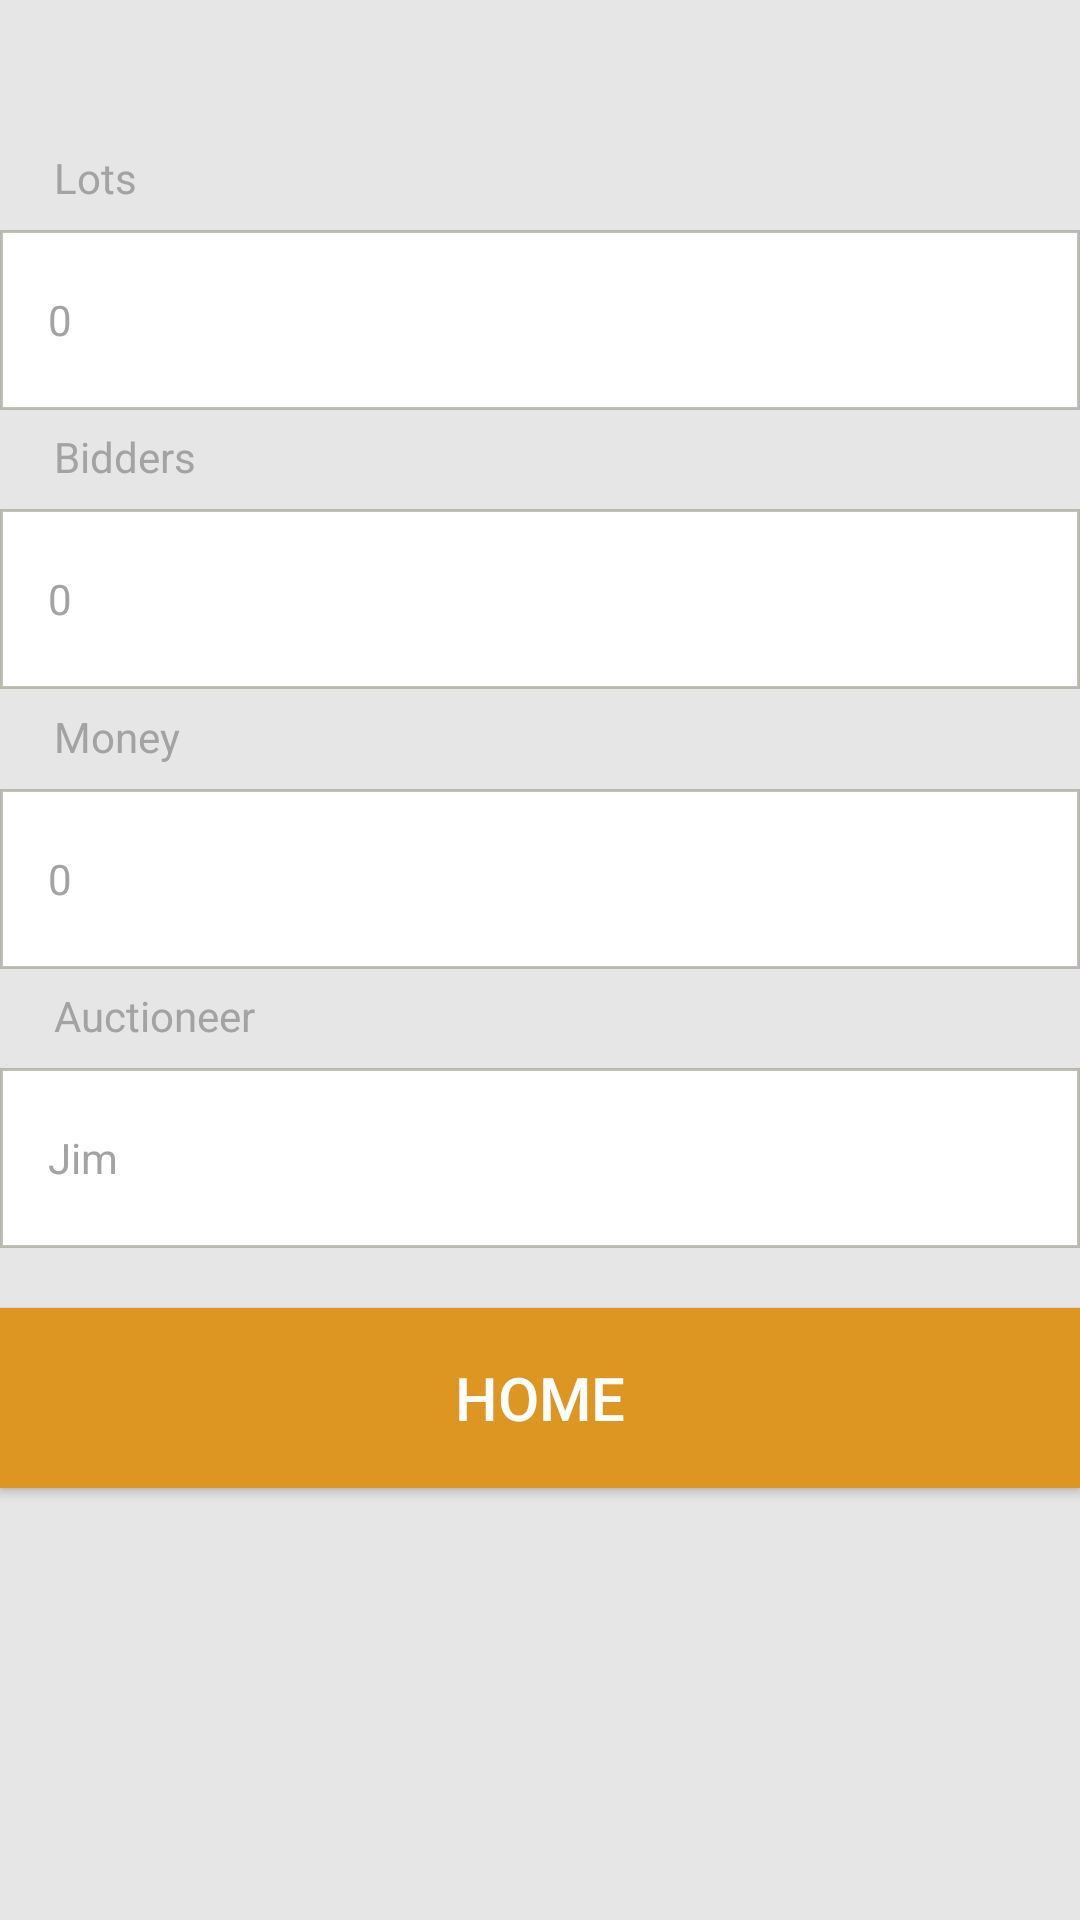

Here is an Android app screen rendered from its layout file. Give the layout XML and the strings, colors and styles it references.
<!-- AndroidManifest.xml: application theme AppTheme -->
<!-- res/layout/review.xml -->
<?xml version="1.0" encoding="utf-8"?>

<androidx.constraintlayout.widget.ConstraintLayout
    xmlns:android="http://schemas.android.com/apk/res/android"
    xmlns:app="http://schemas.android.com/apk/res-auto"
    xmlns:tools="http://schemas.android.com/tools"
    android:layout_width="match_parent"
    android:layout_height="match_parent">

    <TextView
        android:id="@+id/lbl_auction_lot_items"
        android:layout_width="wrap_content"
        android:layout_height="wrap_content"
        android:text="@string/lbl_auction_lot_name"
        android:textColor="@color/app_desc_text_color"
        app:layout_constraintBottom_toBottomOf="parent"
        app:layout_constraintEnd_toEndOf="parent"
        app:layout_constraintHorizontal_bias="0.0"
        app:layout_constraintStart_toStartOf="@+id/guideline4"
        app:layout_constraintTop_toTopOf="parent"
        app:layout_constraintVertical_bias="0.08" />

    <TextView
        android:id="@+id/txt_auction_lot_items"
        android:layout_width="0dp"
        android:layout_height="60dp"
        android:layout_marginTop="8dp"
        android:background="@drawable/sh_text_edit_background"
        android:gravity="center_vertical"
        android:paddingStart="@dimen/dp_padding_left_default_value"
        android:paddingLeft="@dimen/dp_padding_left_default_value"
        android:text="@string/txt_zero"
        android:textColor="@color/app_desc_text_color"
        app:layout_constraintEnd_toEndOf="parent"
        app:layout_constraintStart_toStartOf="parent"
        app:layout_constraintTop_toBottomOf="@+id/lbl_auction_lot_items"
        tools:ignore="RtlSymmetry" />

    <TextView
        android:id="@+id/lbl_auction_bidders"
        android:layout_width="wrap_content"
        android:layout_height="wrap_content"
        android:text="@string/lbl_auction_bidders"
        android:textColor="@color/app_desc_text_color"
        app:layout_constraintBottom_toBottomOf="parent"
        app:layout_constraintEnd_toEndOf="parent"
        app:layout_constraintHorizontal_bias="0.0"
        app:layout_constraintStart_toStartOf="@+id/guideline4"
        app:layout_constraintTop_toTopOf="parent"
        app:layout_constraintVertical_bias="0.23" />

    <TextView
        android:id="@+id/txt_auction_bidders"
        android:layout_width="0dp"
        android:layout_height="60dp"
        android:layout_marginTop="8dp"
        android:background="@drawable/sh_text_edit_background"
        android:gravity="center_vertical"
        android:paddingStart="@dimen/dp_padding_left_default_value"
        android:paddingLeft="@dimen/dp_padding_left_default_value"
        android:text="@string/txt_zero"
        android:textColor="@color/app_desc_text_color"
        app:layout_constraintBottom_toBottomOf="parent"
        app:layout_constraintEnd_toEndOf="parent"
        app:layout_constraintStart_toStartOf="parent"
        app:layout_constraintTop_toBottomOf="@+id/lbl_auction_bidders"
        app:layout_constraintVertical_bias="0.0"
        tools:ignore="RtlSymmetry" />

    <TextView
        android:id="@+id/lbl_auction_money"
        android:layout_width="wrap_content"
        android:layout_height="wrap_content"
        android:text="@string/lbl_auction_money"
        android:textColor="@color/app_desc_text_color"
        app:layout_constraintBottom_toBottomOf="parent"
        app:layout_constraintEnd_toEndOf="parent"
        app:layout_constraintHorizontal_bias="0.0"
        app:layout_constraintStart_toStartOf="@+id/guideline4"
        app:layout_constraintTop_toTopOf="parent"
        app:layout_constraintVertical_bias="0.38" />

    <TextView
        android:id="@+id/txt_auction_money"
        android:layout_width="0dp"
        android:layout_height="60dp"
        android:layout_marginTop="8dp"
        android:background="@drawable/sh_text_edit_background"
        android:gravity="center_vertical"
        android:paddingStart="@dimen/dp_padding_left_default_value"
        android:paddingLeft="@dimen/dp_padding_left_default_value"
        android:text="@string/txt_zero"
        android:textColor="@color/app_desc_text_color"
        app:layout_constraintEnd_toEndOf="parent"
        app:layout_constraintStart_toStartOf="parent"
        app:layout_constraintTop_toBottomOf="@+id/lbl_auction_money"
        tools:ignore="RtlSymmetry" />

    <TextView
        android:id="@+id/lbl_auction_host"
        android:layout_width="wrap_content"
        android:layout_height="wrap_content"
        android:text="@string/lbl_auction_host"
        android:textColor="@color/app_desc_text_color"
        app:layout_constraintBottom_toBottomOf="parent"
        app:layout_constraintEnd_toEndOf="parent"
        app:layout_constraintHorizontal_bias="0.0"
        app:layout_constraintStart_toStartOf="@+id/guideline4"
        app:layout_constraintTop_toTopOf="parent"
        app:layout_constraintVertical_bias="0.53" />

    <TextView
        android:id="@+id/txt_auction_host"
        android:layout_width="0dp"
        android:layout_height="60dp"
        android:layout_marginTop="8dp"
        android:background="@drawable/sh_text_edit_background"
        android:gravity="center_vertical"
        android:paddingStart="@dimen/dp_padding_left_default_value"
        android:paddingLeft="@dimen/dp_padding_left_default_value"
        android:text="@string/txt_auction_host"
        android:textColor="@color/app_desc_text_color"
        app:layout_constraintEnd_toEndOf="parent"
        app:layout_constraintStart_toStartOf="parent"
        app:layout_constraintTop_toBottomOf="@+id/lbl_auction_host"
        tools:ignore="RtlSymmetry" />

    <Button
        android:id="@+id/btn_back_home"
        android:layout_width="0dp"
        android:layout_height="60dp"
        android:layout_marginTop="48dp"
        android:text="@string/btn_back_home"
        android:textSize="20sp"
        android:background="@color/colorPrimary"
        app:layout_constraintBottom_toBottomOf="parent"
        app:layout_constraintEnd_toEndOf="parent"
        app:layout_constraintHorizontal_bias="1.0"
        app:layout_constraintStart_toStartOf="parent"
        app:layout_constraintTop_toBottomOf="@+id/lbl_auction_host"
        app:layout_constraintVertical_bias="0.217" />

    <androidx.constraintlayout.widget.Guideline
        android:id="@+id/guideline4"
        android:layout_width="wrap_content"
        android:layout_height="wrap_content"
        android:orientation="vertical"
        app:layout_constraintGuide_begin="18dp" />
</androidx.constraintlayout.widget.ConstraintLayout>
<!-- resources referenced by this layout -->
<resources>
  <color name="app_desc_text_color">#a3a3a3</color>
  <color name="colorPrimary">#DD9622</color>
  <dimen name="dp_padding_left_default_value">16dp</dimen>
  <!-- drawable sh_text_edit_background (drawable) -->
  <?xml version="1.0" encoding="utf-8"?>
  
  <shape xmlns:android="http://schemas.android.com/apk/res/android">
      <corners android:radius="0dp"/>
      <solid android:color="@color/textColorPrimary"/>
      <stroke android:width="1dp" android:color="@color/list_item_optional_background"/>
  </shape>
  <string name="btn_back_home">Home</string>
  <string name="lbl_auction_bidders">Bidders</string>
  <string name="lbl_auction_host">Auctioneer</string>
  <string name="lbl_auction_lot_name">Lots</string>
  <string name="lbl_auction_money">Money</string>
  <string name="txt_auction_host">Jim</string>
  <string name="txt_zero">0</string>
  <style name="AppTheme" parent="Theme.AppCompat.Light.DarkActionBar">
          
          <item name="colorPrimary">@color/colorPrimary</item>
          <item name="colorPrimaryDark">@color/colorPrimaryDark</item>
          <item name="colorAccent">@color/colorAccent</item>
  
          <item name="android:textColorPrimary">@color/textColorPrimary</item>
          <item name="android:windowBackground">@color/app_background_color</item>
          <item name="android:textColor">@color/textColorPrimary</item>
      </style>
  <color name="textColorPrimary">#FFFFFF</color>
  <color name="list_item_optional_background">#98989888</color>
  <color name="colorPrimaryDark">#DD9622</color>
  <color name="colorAccent">#E1B064</color>
  <color name="app_background_color">#E6E6E6</color>
</resources>
